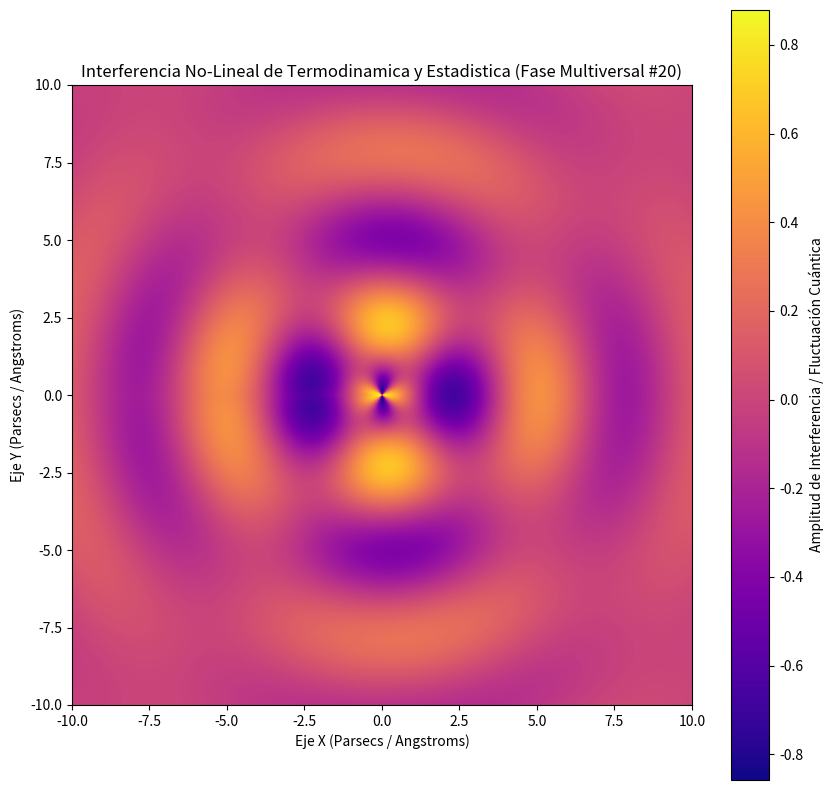

Generate this figure with matplotlib:
%matplotlib inline
# Simulación Multiversal: Termodinamica y Estadistica - Variante 20
import numpy as np
import matplotlib.pyplot as plt

# Parámetros Físicos No-Lineales
omega_1 = 1.122
omega_2 = 2.124
lambda_decay = 0.17
phase_shift = 1.975

x = np.linspace(-10, 10, 800)
y = np.linspace(-10, 10, 800)
X, Y = np.meshgrid(x, y)

# Dinámica de Fluidos / Campos Tensor-Escalares (Fase Multiversal)
R = np.sqrt(X**2 + Y**2) + 1e-5
Z = (np.sin(omega_1 * R + phase_shift) * np.cos(omega_2 * np.arctan2(Y, X))) * np.exp(-lambda_decay * R)

plt.figure(figsize=(10, 10))
plt.imshow(Z, cmap='plasma', extent=[-10, 10, -10, 10], origin='lower')
plt.colorbar(label='Amplitud de Interferencia / Fluctuación Cuántica')
plt.title(r'Interferencia No-Lineal de Termodinamica y Estadistica (Fase Multiversal #20)')
plt.xlabel('Eje X (Parsecs / Angstroms)')
plt.ylabel('Eje Y (Parsecs / Angstroms)')
plt.show()
